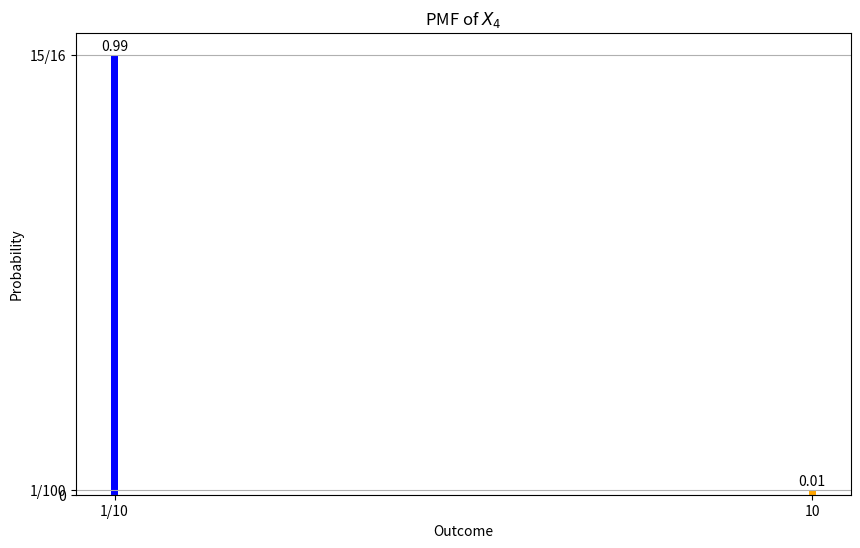

Reproduce this figure in Python.
import matplotlib.pyplot as plt

# Values of n and corresponding probabilities
n = 10
prob_1_n = 1 - 1/n**2
prob_n = 1/n**2

# x and y values for the PMF plot
x_values = [1/n, n]
y_values = [prob_1_n, prob_n]

# Create the bar chart
plt.figure(figsize=(10, 6))
plt.bar(x_values, y_values, width=0.1, color=['blue', 'orange'])

# Annotating the probability above each bar
for i in range(len(x_values)):
    plt.text(x_values[i], y_values[i] + 0.01, f'{y_values[i]:.2f}', ha = 'center')

# Set the labels and title
plt.xticks(x_values, [f'1/{n}', f'{n}'])
plt.yticks([0, prob_n, prob_1_n], ['0', f'1/{n**2}', f'{15}/{16}'])
plt.xlabel('Outcome')
plt.ylabel('Probability')
plt.title('PMF of $X_4$')

# Show the plot
plt.grid(axis='y')
plt.show()
